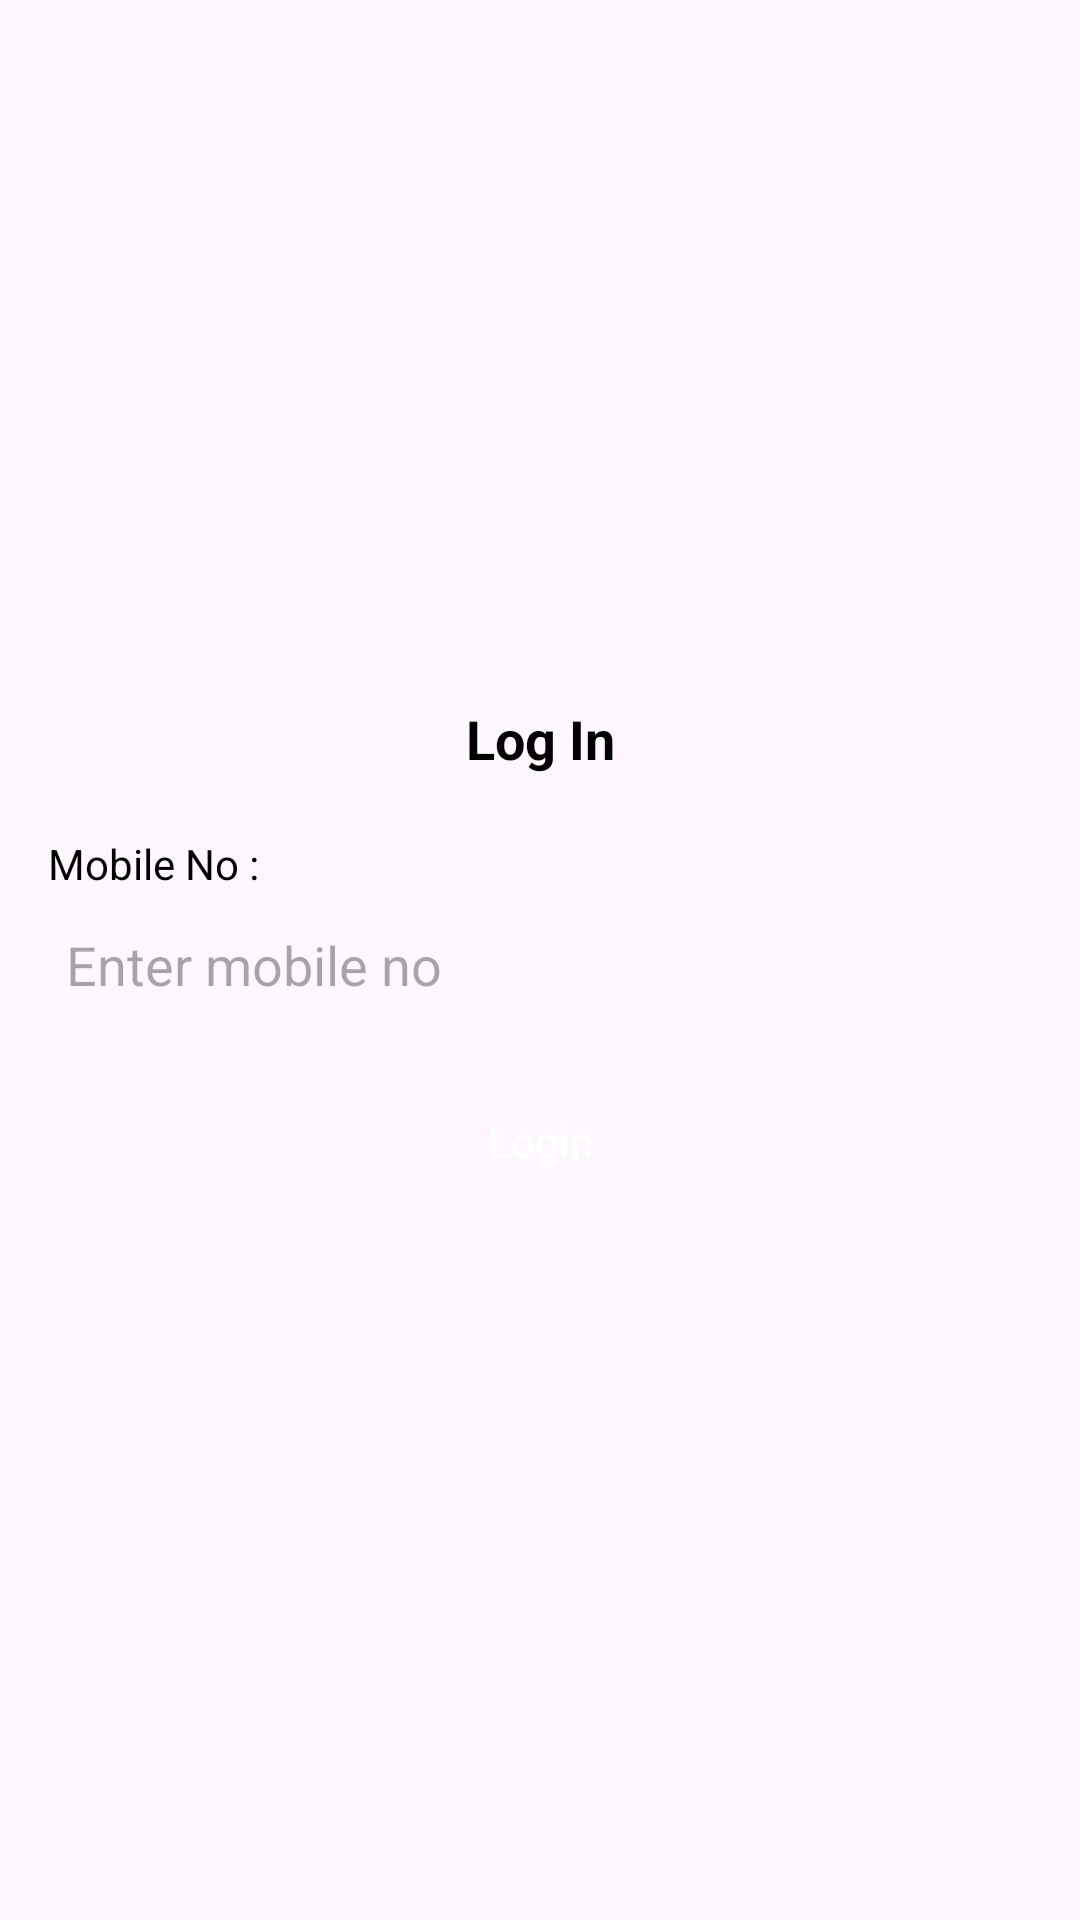

Android layout source for this screen:
<!-- AndroidManifest.xml: application theme Theme.MeetBuddy -->
<!-- res/layout/activity_main.xml -->
<?xml version="1.0" encoding="utf-8"?>
<layout>

    <androidx.constraintlayout.widget.ConstraintLayout xmlns:android="http://schemas.android.com/apk/res/android"
        xmlns:app="http://schemas.android.com/apk/res-auto"
        xmlns:tools="http://schemas.android.com/tools"
        android:layout_width="match_parent"
        android:layout_height="match_parent"
        tools:context=".ui.MainActivity">

        <androidx.constraintlayout.widget.Guideline
            android:id="@+id/gl_top"
            android:layout_width="wrap_content"
            android:layout_height="wrap_content"
            android:orientation="horizontal"
            app:layout_constraintGuide_percent=".35" />

        <androidx.appcompat.widget.AppCompatTextView
            android:id="@+id/tv_heading"
            android:layout_width="match_parent"
            android:layout_height="wrap_content"
            android:layout_marginHorizontal="16dp"
            android:layout_marginTop="10dp"
            android:text="@string/tv_login_heading"
            android:textAlignment="center"
            android:textColor="@color/black"
            android:textSize="18sp"
            android:textStyle="bold"
            app:layout_constraintTop_toBottomOf="@id/gl_top" />

        <androidx.appcompat.widget.AppCompatTextView
            android:id="@+id/tv_mobile_no_label"
            android:layout_width="match_parent"
            android:layout_height="wrap_content"
            android:layout_marginHorizontal="16dp"
            android:layout_marginTop="20dp"
            android:text="@string/etv_mobile_no_label"
            android:textAlignment="textStart"
            android:textColor="@color/black"
            android:textSize="14sp"
            android:textStyle="normal"
            app:layout_constraintEnd_toEndOf="parent"
            app:layout_constraintStart_toStartOf="parent"
            app:layout_constraintTop_toBottomOf="@id/tv_heading" />

        <androidx.appcompat.widget.AppCompatEditText
            android:id="@+id/etv_mobile_no"
            android:layout_width="match_parent"
            android:layout_height="wrap_content"
            android:layout_marginHorizontal="16dp"
            android:layout_marginTop="4dp"
            android:background="@drawable/bg_edit_txt"
            android:hint="@string/etv_mobile_no_hint"
            android:paddingHorizontal="6dp"
            android:paddingVertical="8dp"
            android:inputType="number"
            android:maxLength="10"
            app:layout_constraintEnd_toEndOf="parent"
            app:layout_constraintStart_toStartOf="parent"
            app:layout_constraintTop_toBottomOf="@id/tv_mobile_no_label" />

        <androidx.appcompat.widget.AppCompatTextView
            android:id="@+id/tv_otp_label"
            android:layout_width="match_parent"
            android:layout_height="wrap_content"
            android:layout_marginHorizontal="16dp"
            android:layout_marginTop="10dp"
            android:text="@string/tv_opt_label"
            android:textAlignment="textStart"
            android:textColor="@color/black"
            android:textSize="14sp"
            android:visibility="gone"
            android:textStyle="normal"
            app:layout_constraintEnd_toEndOf="parent"
            app:layout_constraintStart_toStartOf="parent"
            app:layout_constraintTop_toBottomOf="@id/etv_mobile_no" />

        <androidx.appcompat.widget.AppCompatEditText
            android:id="@+id/etv_otp_no"
            android:layout_width="match_parent"
            android:layout_height="wrap_content"
            android:layout_marginHorizontal="16dp"
            android:layout_marginTop="4dp"
            android:background="@drawable/bg_edit_txt"
            android:hint="@string/etv_otp_hint"
            android:paddingHorizontal="6dp"
            android:paddingVertical="8dp"
            android:visibility="gone"
            android:inputType="number"
            android:maxLength="6"
            app:layout_constraintEnd_toEndOf="parent"
            app:layout_constraintStart_toStartOf="parent"
            app:layout_constraintTop_toBottomOf="@id/tv_otp_label" />

        <androidx.appcompat.widget.AppCompatButton
            android:id="@+id/btn_login"
            android:layout_width="wrap_content"
            android:layout_height="wrap_content"
            android:layout_marginTop="15dp"
            android:background="@drawable/bg_button"
            android:text="@string/btn_log_in"
            android:textAllCaps="false"
            android:textColor="@color/white"
            android:textSize="14sp"
            android:textStyle="normal"
            app:layout_constraintEnd_toEndOf="parent"
            app:layout_constraintStart_toStartOf="parent"
            app:layout_constraintTop_toBottomOf="@id/etv_otp_no" />


    </androidx.constraintlayout.widget.ConstraintLayout>
</layout>
<!-- resources referenced by this layout -->
<resources>
  <string name="btn_log_in">Login</string>
  <string name="etv_mobile_no_hint">Enter mobile no </string>
  <string name="etv_mobile_no_label">Mobile No : </string>
  <string name="etv_otp_hint">Enter 6 digit OTP..</string>
  <string name="tv_login_heading">Log In</string>
  <string name="tv_opt_label">OTP :</string>
  <style name="Theme.MeetBuddy" parent="Base.Theme.MeetBuddy" />
  <style name="Base.Theme.MeetBuddy" parent="Theme.Material3.DayNight.NoActionBar">
          
          
      </style>
  <!-- not gathered from this repository: default colours our renderer supplied (Android Studio template values) -->
  <color name="black">#FF000000</color>
  <color name="white">#FFFFFFFF</color>
</resources>
